The GitHub repository jgurien03/grailed-bot contains a labelled image folder "new_dataset" with 7 categories: accessories, bottoms, dresses, outerwear, shoes, skirts, tops. Examples follow, each with its label.

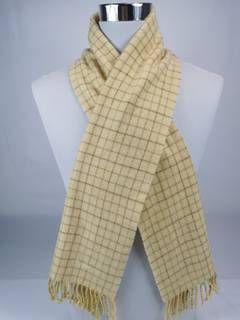
Label: accessories

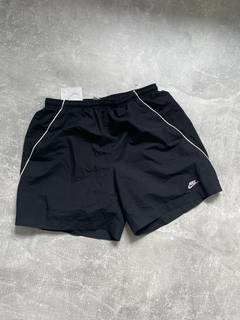
Label: bottoms

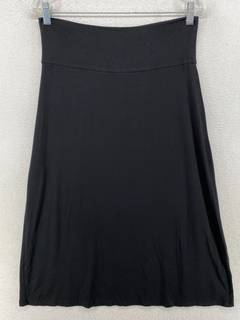
Label: skirts

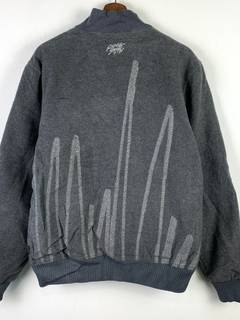
Label: outerwear

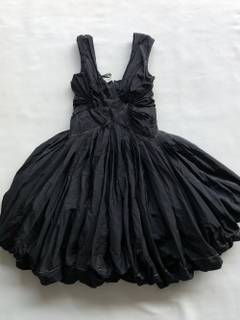
Label: dresses

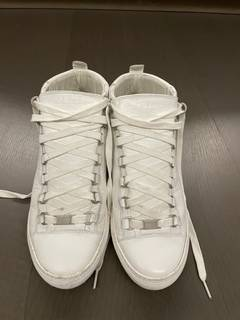
Label: shoes
